Run: headless pygame with SDL's dummy video driver; simulated clock (each Clock.tick advances the game by its frame time, no real sleeping); random seed 0; keys injected as events and as key.get_pressed() state; no mouse input; restart key SPACE tapped at the start of phases 3 and 4.
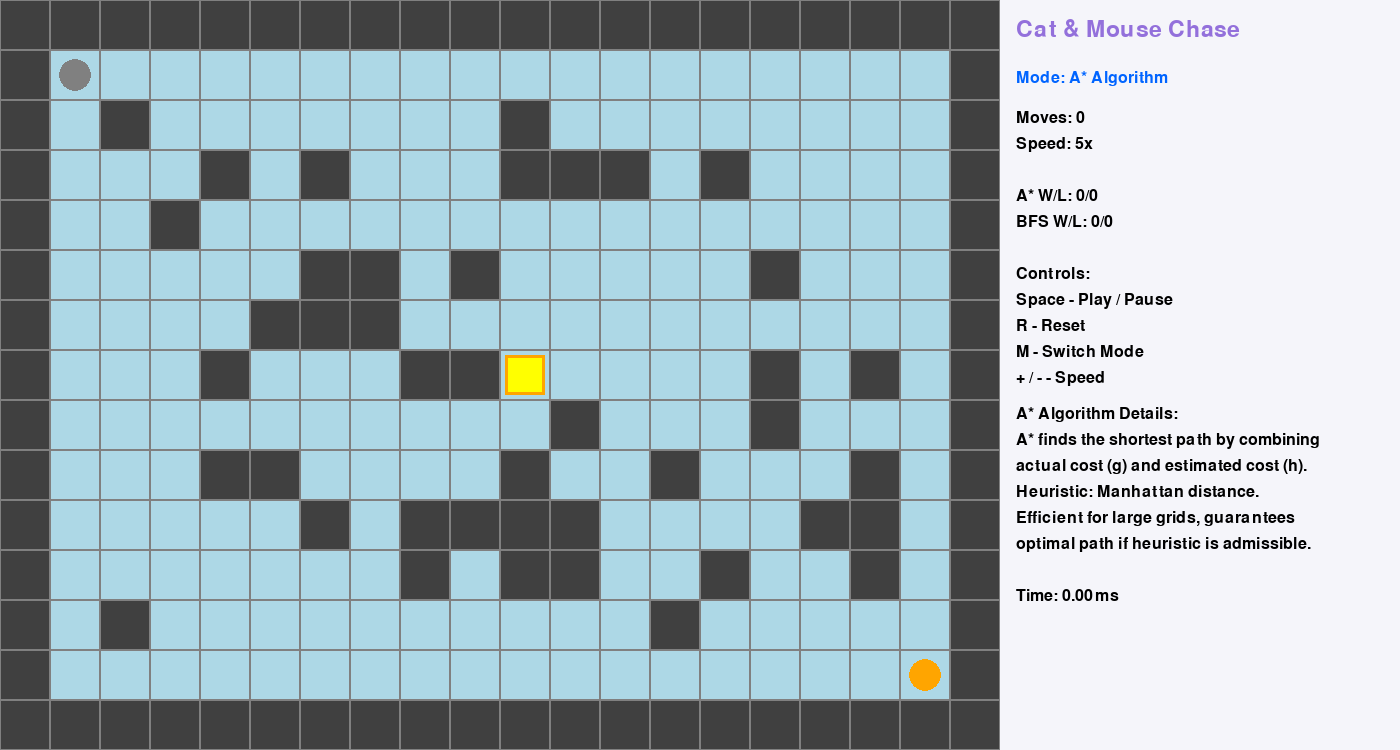
Frame 1 of 4 · flips 1–60 · no input
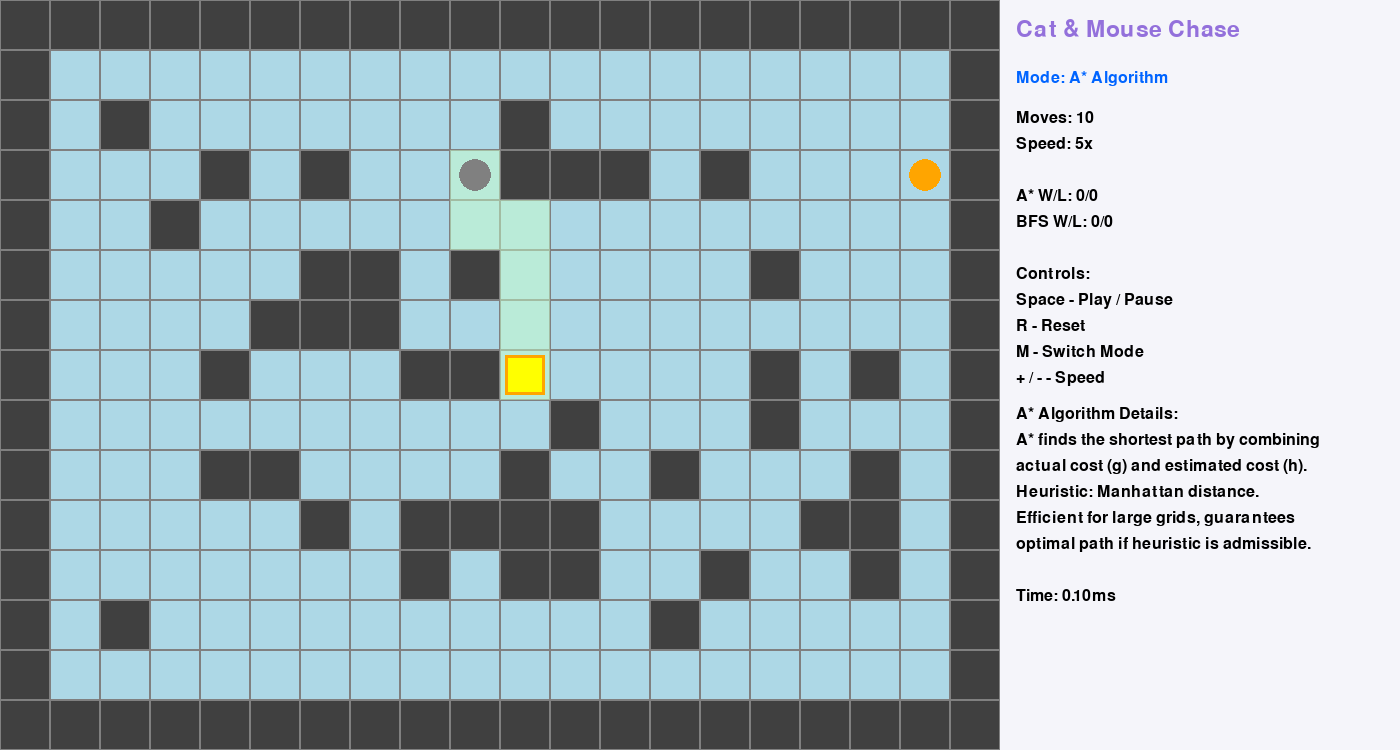
Frame 2 of 4 · flips 61–180 · tapped SPACE, RETURN · held RIGHT (→), D
Frame 3 of 4 · flips 181–300 · tapped SPACE · held DOWN (↓), S · screen unchanged from frame 2, image omitted
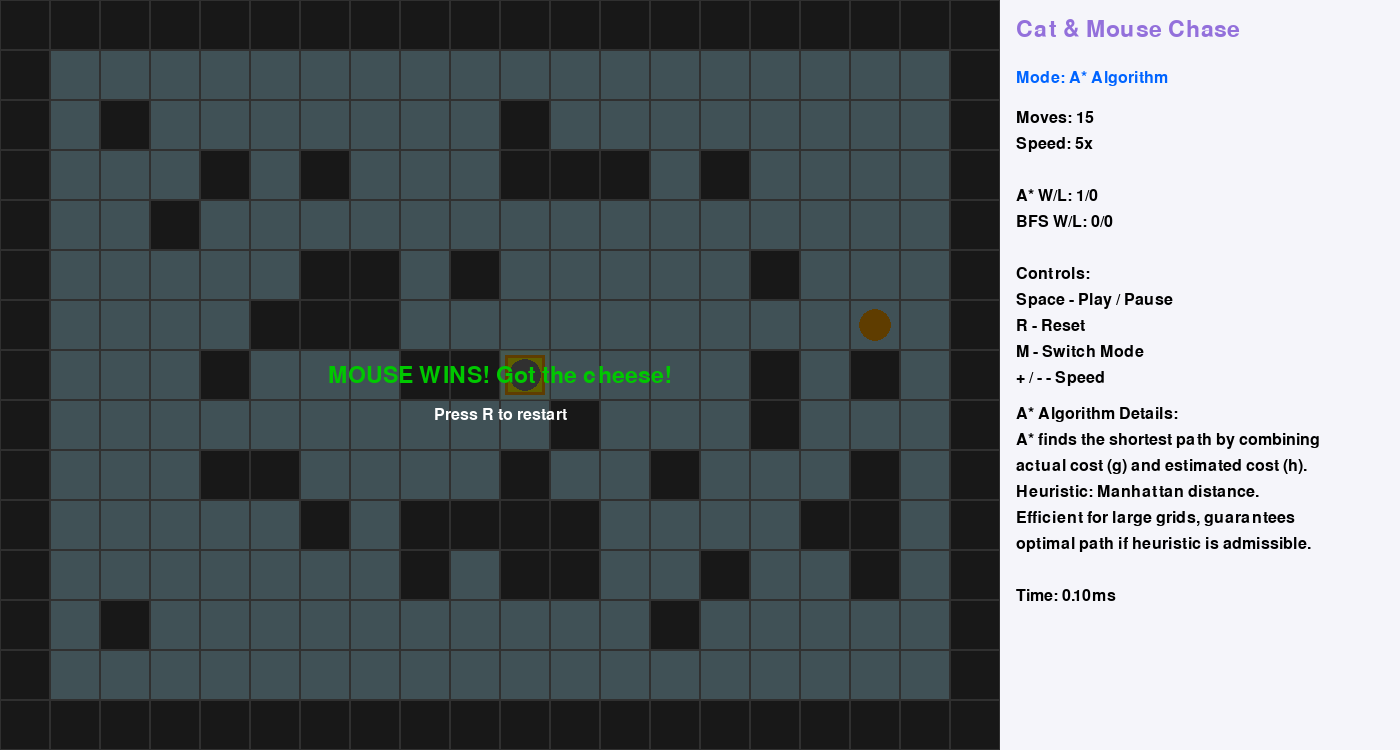
Frame 4 of 4 · flips 301–420 · tapped SPACE · held LEFT (←), A, UP (↑), W

The pygame program that drew these frames:

import pygame
import heapq
import time
from collections import deque

# Initialize Pygame
pygame.init()

# Constants
CELL_SIZE = 50
GRID_WIDTH = 20
GRID_HEIGHT = 15

# Info panel width (on the right)
INFO_WIDTH = 400

# Window size: grid on left, info on right
WINDOW_WIDTH = GRID_WIDTH * CELL_SIZE + INFO_WIDTH
WINDOW_HEIGHT = GRID_HEIGHT * CELL_SIZE

# Colors
WHITE = (255, 255, 255)
BLACK = (0, 0, 0)
GRAY = (128, 128, 128)
DARK_GRAY = (64, 64, 64)
GREEN = (0, 200, 0)
RED = (200, 0, 0)
BLUE = (0, 100, 255)
YELLOW = (255, 255, 0)
ORANGE = (255, 165, 0)
LIGHT_BLUE = (173, 216, 230)
PURPLE = (147, 112, 219)
PANEL_BG = (245, 245, 250)

# Directions
DIRS = [(-1, 0), (1, 0), (0, -1), (0, 1)]


class Game:
    def __init__(self):
        self.screen = pygame.display.set_mode((WINDOW_WIDTH, WINDOW_HEIGHT))
        pygame.display.set_caption("Cat & Mouse Chase - A* vs BFS")
        self.clock = pygame.time.Clock()
        self.font = pygame.font.Font(None, 24)
        self.title_font = pygame.font.Font(None, 34)

        # Game state
        self.grid = [[0 for _ in range(GRID_WIDTH)] for _ in range(GRID_HEIGHT)]
        self.mouse_pos = (1, 1)
        self.cat_pos = (GRID_HEIGHT - 2, GRID_WIDTH - 2)
        self.cheese_pos = (GRID_HEIGHT // 2, GRID_WIDTH // 2)

        # Algorithm mode
        self.mode = 'astar'  # 'astar' or 'bfs'
        self.running = True
        self.paused = True
        self.game_over = False
        self.won = False

        # Stats
        self.moves = 0
        self.astar_wins = 0
        self.bfs_wins = 0
        self.astar_losses = 0
        self.bfs_losses = 0

        # Algorithm metrics
        self.astar_time = 0.0
        self.bfs_time = 0.0
        self.astar_steps = 0
        self.bfs_steps = 0

        # Animation
        self.path_cache = []
        self.speed = 5  # Moves per second
        self.last_move_time = 0

        # Maze
        self.generate_maze()

    def generate_maze(self):
        import random
        self.grid = [[0 for _ in range(GRID_WIDTH)] for _ in range(GRID_HEIGHT)]

        # Add border walls
        for i in range(GRID_HEIGHT):
            self.grid[i][0] = 1
            self.grid[i][GRID_WIDTH - 1] = 1
        for j in range(GRID_WIDTH):
            self.grid[0][j] = 1
            self.grid[GRID_HEIGHT - 1][j] = 1

        # Add random internal walls
        for _ in range(50):
            x = random.randint(2, GRID_HEIGHT - 3)
            y = random.randint(2, GRID_WIDTH - 3)
            self.grid[x][y] = 1

        # Clear important cells
        self.mouse_pos = (1, 1)
        self.cat_pos = (GRID_HEIGHT - 2, GRID_WIDTH - 2)
        self.cheese_pos = (GRID_HEIGHT // 2, GRID_WIDTH // 2)
        for pos in [self.mouse_pos, self.cat_pos, self.cheese_pos]:
            self.grid[pos[0]][pos[1]] = 0

    def reset_game(self):
        self.generate_maze()
        self.moves = 0
        self.game_over = False
        self.won = False
        self.paused = True
        self.path_cache = []

    def in_bounds(self, pos):
        x, y = pos
        return 0 <= x < GRID_HEIGHT and 0 <= y < GRID_WIDTH

    def passable(self, pos):
        x, y = pos
        return self.in_bounds(pos) and self.grid[x][y] != 1

    def neighbors(self, pos):
        for dx, dy in DIRS:
            np = (pos[0] + dx, pos[1] + dy)
            if self.passable(np):
                yield np

    def manhattan(self, a, b):
        return abs(a[0] - b[0]) + abs(a[1] - b[1])

    def a_star(self, start, goal):
        if start == goal:
            return [start], 0.0, 0
        import time
        start_time = time.perf_counter()
        open_heap = []
        heapq.heappush(open_heap, (self.manhattan(start, goal), 0, start, [start]))
        visited = {start: 0}
        steps = 0
        while open_heap:
            steps += 1
            f, g, current, path = heapq.heappop(open_heap)
            if current == goal:
                elapsed = (time.perf_counter() - start_time) * 1000
                return path, elapsed, steps
            for nb in self.neighbors(current):
                g2 = g + 1
                if nb not in visited or g2 < visited[nb]:
                    visited[nb] = g2
                    heapq.heappush(open_heap, (g2 + self.manhattan(nb, goal), g2, nb, path + [nb]))
        elapsed = (time.perf_counter() - start_time) * 1000
        return None, elapsed, steps

    def bfs(self, start, goal):
        if start == goal:
            return [start], 0.0, 0
        import time
        start_time = time.perf_counter()
        q = deque([(start, [start])])
        seen = {start}
        steps = 0
        while q:
            steps += 1
            cur, path = q.popleft()
            if cur == goal:
                elapsed = (time.perf_counter() - start_time) * 1000
                return path, elapsed, steps
            for nb in self.neighbors(cur):
                if nb not in seen:
                    seen.add(nb)
                    q.append((nb, path + [nb]))
        elapsed = (time.perf_counter() - start_time) * 1000
        return None, elapsed, steps

    def greedy_chase(self, chaser_pos, target_pos):
        best = None
        best_d = 10**9
        for nb in self.neighbors(chaser_pos):
            d = self.manhattan(nb, target_pos)
            if d < best_d:
                best_d = d
                best = nb
        return best if best is not None else chaser_pos

    def update_game(self):
        if self.paused or self.game_over:
            return
        current_time = pygame.time.get_ticks()
        if current_time - self.last_move_time < 1000 / self.speed:
            return
        self.last_move_time = current_time
        self.moves += 1

        # Mouse move
        if self.mode == 'astar':
            if not self.path_cache:
                path, time_taken, steps = self.a_star(self.mouse_pos, self.cheese_pos)
                self.astar_time = time_taken
                self.astar_steps = steps
                self.path_cache = path
                if not self.path_cache:
                    self.game_over = True
                    return
            if len(self.path_cache) >= 2:
                self.mouse_pos = self.path_cache[1]
                self.path_cache = self.path_cache[1:]
        else:
            if not self.path_cache:
                path, time_taken, steps = self.bfs(self.mouse_pos, self.cheese_pos)
                self.bfs_time = time_taken
                self.bfs_steps = steps
                self.path_cache = path
                if not self.path_cache:
                    self.game_over = True
                    return
            if len(self.path_cache) >= 2:
                self.mouse_pos = self.path_cache[1]
                self.path_cache = self.path_cache[1:]

        # Win check
        if self.mouse_pos == self.cheese_pos:
            self.game_over = True
            self.won = True
            if self.mode == 'astar':
                self.astar_wins += 1
            else:
                self.bfs_wins += 1
            return

        # Cat move
        self.cat_pos = self.greedy_chase(self.cat_pos, self.mouse_pos)

        # Lose check
        if self.cat_pos == self.mouse_pos:
            self.game_over = True
            self.won = False
            if self.mode == 'astar':
                self.astar_losses += 1
            else:
                self.bfs_losses += 1

    def draw(self):
        self.screen.fill(WHITE)

        # Grid offset (left area)
        grid_offset_x = 0

        # Draw grid (left)
        for i in range(GRID_HEIGHT):
            for j in range(GRID_WIDTH):
                rect = pygame.Rect(grid_offset_x + j * CELL_SIZE, i * CELL_SIZE, CELL_SIZE, CELL_SIZE)
                if self.grid[i][j] == 1:
                    pygame.draw.rect(self.screen, DARK_GRAY, rect)
                else:
                    pygame.draw.rect(self.screen, LIGHT_BLUE, rect)
                pygame.draw.rect(self.screen, GRAY, rect, 1)

        # Draw path highlights (if any) on the grid (left)
        if self.path_cache:
            for pos in self.path_cache:
                rect = pygame.Rect(grid_offset_x + pos[1] * CELL_SIZE, pos[0] * CELL_SIZE, CELL_SIZE, CELL_SIZE)
                surf = pygame.Surface((CELL_SIZE, CELL_SIZE), pygame.SRCALPHA)
                surf.fill((200, 255, 200, 120))  # translucent
                self.screen.blit(surf, rect.topleft)

        # Draw cheese (on grid)
        cheese_rect = pygame.Rect(grid_offset_x + self.cheese_pos[1] * CELL_SIZE + 5,
                                  self.cheese_pos[0] * CELL_SIZE + 5,
                                  CELL_SIZE - 10, CELL_SIZE - 10)
        pygame.draw.rect(self.screen, YELLOW, cheese_rect)
        pygame.draw.rect(self.screen, ORANGE, cheese_rect, 3)

        # Draw mouse
        mouse_rect = pygame.Rect(grid_offset_x + self.mouse_pos[1] * CELL_SIZE + 5,
                                 self.mouse_pos[0] * CELL_SIZE + 5,
                                 CELL_SIZE - 10, CELL_SIZE - 10)
        pygame.draw.circle(self.screen, GRAY, mouse_rect.center, CELL_SIZE // 3)
        pygame.draw.circle(self.screen, GRAY, (mouse_rect.centerx - 8, mouse_rect.centery - 8), 5)
        pygame.draw.circle(self.screen, GRAY, (mouse_rect.centerx + 8, mouse_rect.centery - 8), 5)

        # Draw cat
        cat_rect = pygame.Rect(grid_offset_x + self.cat_pos[1] * CELL_SIZE + 5,
                               self.cat_pos[0] * CELL_SIZE + 5,
                               CELL_SIZE - 10, CELL_SIZE - 10)
        pygame.draw.circle(self.screen, ORANGE, cat_rect.center, CELL_SIZE // 3)

        # --- Info Panel (Right) ---
        panel_x = GRID_WIDTH * CELL_SIZE
        pygame.draw.rect(self.screen, PANEL_BG, (panel_x, 0, INFO_WIDTH, WINDOW_HEIGHT))

        # Title and mode
        title = self.title_font.render("Cat & Mouse Chase", True, PURPLE)
        self.screen.blit(title, (panel_x + 16, 18))

        algo_text = "A* Algorithm" if self.mode == 'astar' else "BFS Algorithm"
        algo = self.font.render(f"Mode: {algo_text}", True, BLUE)
        self.screen.blit(algo, (panel_x + 16, 70))

        # Stats block
        stats_lines = [
            f"Moves: {self.moves}",
            f"Speed: {self.speed}x",
            "",
            f"A* W/L: {self.astar_wins}/{self.astar_losses}",
            f"BFS W/L: {self.bfs_wins}/{self.bfs_losses}",
            "",
            "Controls:",
            "Space - Play / Pause",
            "R - Reset",
            "M - Switch Mode",
            "+ / - - Speed"
        ]
        y = 110
        for line in stats_lines:
            surf = self.font.render(line, True, BLACK)
            self.screen.blit(surf, (panel_x + 16, y))
            y += 26

        # Algorithm details and metrics
        y += 10  # Small gap
        if self.mode == 'astar':
            algo_detail = [
                "A* Algorithm Details:",
                "A* finds the shortest path by combining",
                "actual cost (g) and estimated cost (h).",
                "Heuristic: Manhattan distance.",
                "Efficient for large grids, guarantees",
                "optimal path if heuristic is admissible.",
                "",
                f"Time: {self.astar_time:.2f}ms"
            ]
        else:
            algo_detail = [
                "BFS Algorithm Details:",
                "BFS explores all neighbors level by level.",
                "Guarantees shortest path in unweighted",
                "grids. No heuristics, explores broadly",
                "before deep. Slower on large grids.",
                "",
                f"Time: {self.bfs_time:.2f}ms"
            ]
        for line in algo_detail:
            surf = self.font.render(line, True, BLACK)
            self.screen.blit(surf, (panel_x + 16, y))
            y += 26

        # If game over -> overlay only on grid area
        if self.game_over:
            overlay = pygame.Surface((GRID_WIDTH * CELL_SIZE, GRID_HEIGHT * CELL_SIZE))
            overlay.set_alpha(160)
            overlay.fill(BLACK)
            self.screen.blit(overlay, (0, 0))

            if self.won:
                msg = "MOUSE WINS! Got the cheese!"
                color = GREEN
            else:
                msg = "CAT WINS! Caught the mouse!"
                color = RED

            text = self.title_font.render(msg, True, color)
            text_rect = text.get_rect(center=(GRID_WIDTH * CELL_SIZE // 2, GRID_HEIGHT * CELL_SIZE // 2))
            self.screen.blit(text, text_rect)

            restart = self.font.render("Press R to restart", True, WHITE)
            restart_rect = restart.get_rect(center=(GRID_WIDTH * CELL_SIZE // 2, GRID_HEIGHT * CELL_SIZE // 2 + 40))
            self.screen.blit(restart, restart_rect)

        pygame.display.flip()

    def handle_events(self):
        for event in pygame.event.get():
            if event.type == pygame.QUIT:
                self.running = False
            elif event.type == pygame.KEYDOWN:
                if event.key == pygame.K_SPACE:
                    self.paused = not self.paused
                elif event.key == pygame.K_r:
                    self.reset_game()
                elif event.key == pygame.K_m:
                    self.mode = 'bfs' if self.mode == 'astar' else 'astar'
                    self.reset_game()
                elif event.key == pygame.K_PLUS or event.key == pygame.K_EQUALS:
                    self.speed = min(20, self.speed + 1)
                elif event.key == pygame.K_MINUS:
                    self.speed = max(1, self.speed - 1)

    def run(self):
        while self.running:
            self.handle_events()
            self.update_game()
            self.draw()
            self.clock.tick(60)
        pygame.quit()


if __name__ == "__main__":
    Game().run()
